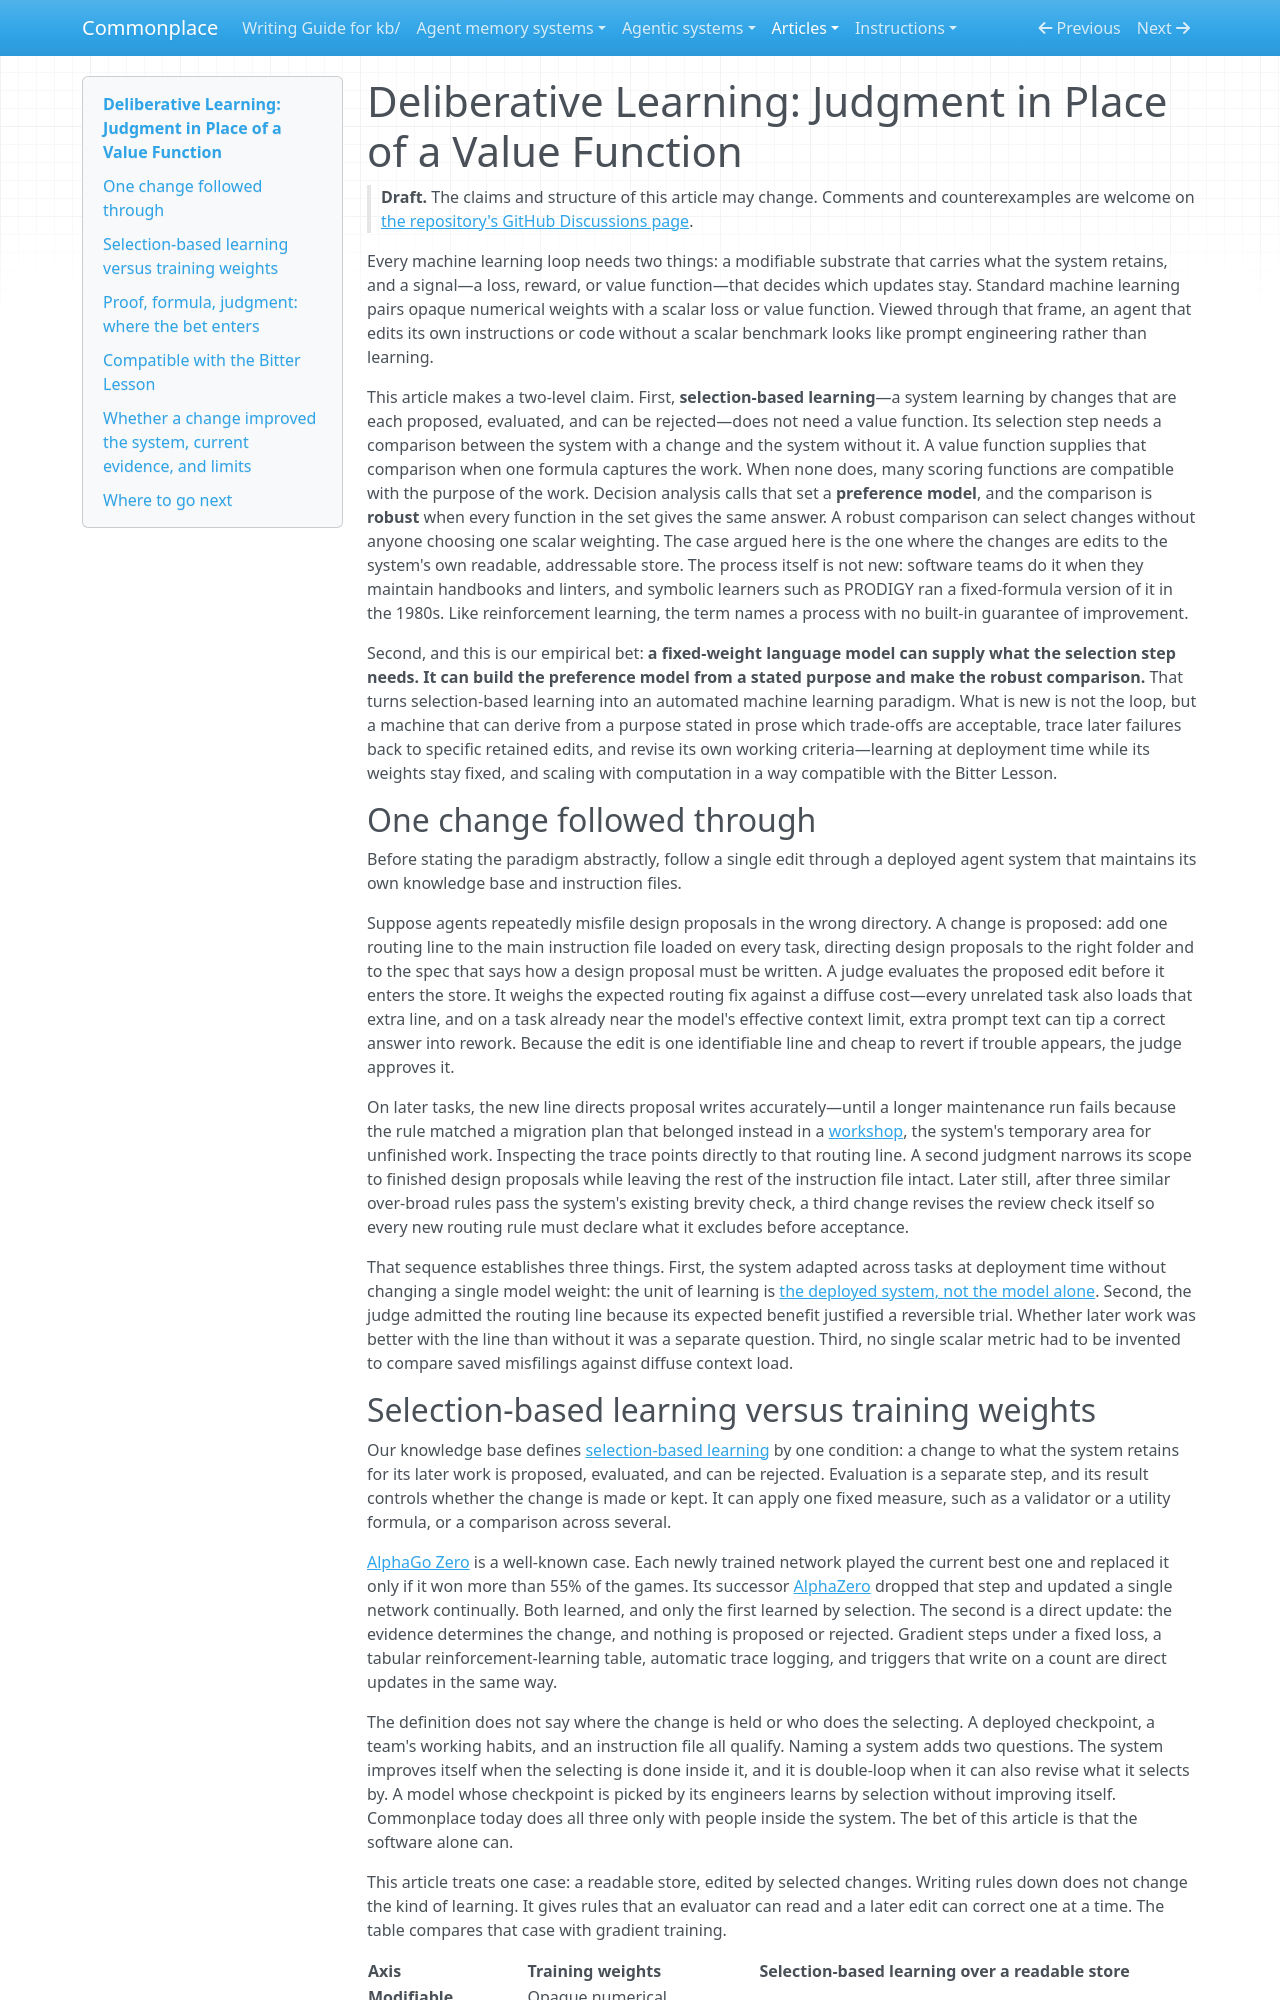

repository: zby/commonplace · page: articles/deliberative-learning-judgment-in-place-of-a-value-function/index.html · generator: mkdocs

---
description: "Lead article: selection-based learning needs a comparison, not a value function; the bet that a fixed-weight LLM can build the preference model and make the robust comparison; weight-training contrast, Bitter Lesson, empirical test"
type: articles/types/article.md
status: draft
byline: Zbigniew Lukasiak
source_notes:
  - kb/theory/definitions/selection-based-learning.md
  - kb/theory/definitions/single-loop-and-double-loop-learning.md
  - kb/theory/necessary-preference-can-guide-improvement-without-a-global-measure.md
  - kb/theory/reversibility-can-favor-a-change-by-limiting-future-loss.md
  - kb/theory/goedel-machines-are-a-proof-governed-case-of-self-modification.md
  - kb/theory/the-bitter-lesson-selects-production-methods-not-representational.md
  - kb/theory/a-bootstrap-fits-the-bitter-lesson-only-if-learning-outgrows-it.md
  - kb/theory/retained-artifacts-enable-persistent-deployment-time-adaptation.md
  - kb/theory/inspectable-artifact-not-supervision-defeats-the-blackbox-problem.md
  - kb/theory/revision-guided-by-rationale-needs-faithfulness-not-just-legibility.md
  - kb/theory/false-positive-generation-is-filtered-before-retention.md
  - kb/theory/compounding-is-tested-in-later-improvement-not-by-the-accepting-metric.md
  - kb/theory/definitions/operative-change.md
  - kb/theory/definitions/addressable-theory.md
  - kb/theory/definitions/self-improving-system.md
  - kb/theory/a-proposal-selection-loop-requires-search-evaluation-and-retention.md
  - kb/theory/revising-an-improvement-objective-is-licensed-from-outside-it.md
  - kb/theory/the-deployed-system-not-the-model-is-the-unit-of-learning.md
  - kb/theory/retaining-episode-evidence-keeps-a-distilled-rule-open-to.md
---

# Deliberative Learning: Judgment in Place of a Value Function

> **Draft.** The claims and structure of this article may change. Comments
> and counterexamples are welcome on
> [the repository's GitHub Discussions page](https://github.com/zby/commonplace/discussions).

Every machine learning loop needs two things: a modifiable substrate that
carries what the system retains, and a signal—a loss, reward, or
value function—that decides which updates stay. Standard machine learning
pairs opaque numerical weights with a scalar loss or value function. Viewed
through that frame, an agent that edits its own instructions or code without
a scalar benchmark looks like prompt engineering rather than learning.

This article makes a two-level claim. First, **selection-based
learning**—a system learning by changes that are each proposed, evaluated,
and can be rejected—does not need a value function. Its selection step
needs a comparison between the system with a change and the system without
it. A value function supplies that comparison when one formula captures the
work. When none does, many scoring functions are compatible with the purpose
of the work. Decision analysis calls that set a **preference model**, and
the comparison is **robust** when every function in the set gives the same
answer. A robust comparison can select changes without anyone choosing one
scalar weighting. The case argued here is the one where the changes are
edits to the system's own readable, addressable store. The process itself is
not new: software teams do it when they maintain handbooks and linters, and
symbolic learners such as PRODIGY ran a fixed-formula version of it in the
1980s. Like reinforcement learning, the term names a process with no
built-in guarantee of improvement.

Second, and this is our empirical bet: **a fixed-weight language model can
supply what the selection step needs. It can build the preference model
from a stated purpose and make the robust comparison.** That turns
selection-based learning into an automated machine learning paradigm. What
is new is not the loop, but a machine that can derive from a purpose stated
in prose which trade-offs are acceptable, trace later failures back to
specific retained edits, and revise its own working criteria—learning at
deployment time while its weights stay fixed, and scaling with computation
in a way compatible with the Bitter Lesson.

## One change followed through

Before stating the paradigm abstractly, follow a single edit through a
deployed agent system that maintains its own knowledge base and instruction
files.

Suppose agents repeatedly misfile design proposals in the wrong directory.
A change is proposed: add one routing line to the main instruction file
loaded on every task, directing design proposals to the right folder and to
the spec that says how a design proposal must be written. A judge evaluates
the proposed edit before it enters the
store. It weighs the expected routing fix against a diffuse cost—every
unrelated task also loads that extra line, and on a task already near the
model's effective context limit, extra prompt text can tip a correct answer
into rework. Because the edit is one identifiable line and cheap to revert
if trouble appears, the judge approves it.

On later tasks, the new line directs proposal writes accurately—until a
longer maintenance run fails because the rule matched a migration plan that
belonged instead in a
[workshop](../theory/a-functioning-kb-needs-a-workshop-layer-not-just-a-library.md),
the system's temporary area for unfinished work. Inspecting the trace points
directly to that routing line. A second judgment narrows its scope to
finished design proposals while leaving the rest of the instruction file
intact. Later still, after three similar over-broad rules pass the system's
existing brevity check, a third change revises the review check itself so
every new routing rule must declare what it excludes before acceptance.

That sequence establishes three things. First, the system adapted across
tasks at deployment time without changing a single model weight: the unit
of learning is [the deployed system, not the model alone](../theory/the-deployed-system-not-the-model-is-the-unit-of-learning.md).
Second, the judge admitted the routing line because its expected benefit
justified a reversible trial. Whether later work was better with the line
than without it was a separate question. Third, no
single scalar metric had to be invented to compare saved misfilings against
diffuse context load.
